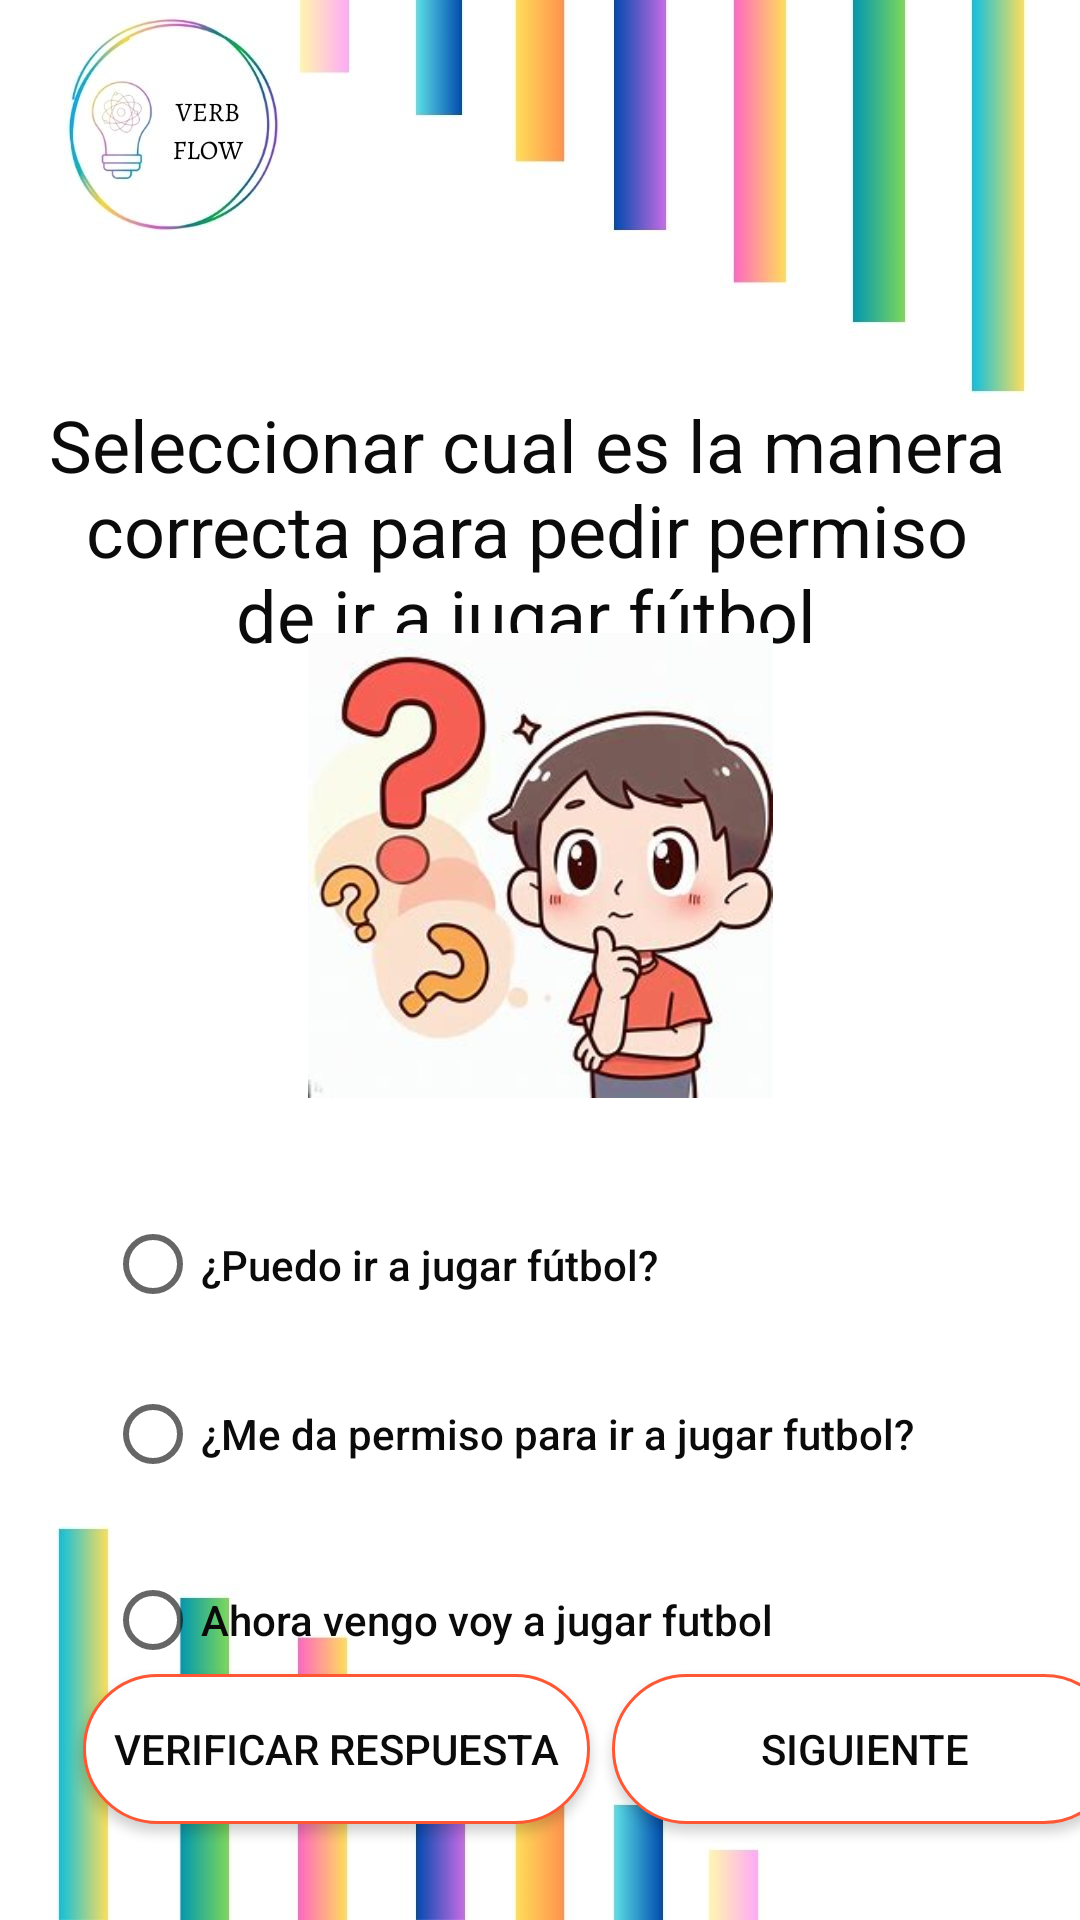

Produce the Android XML layout that renders to this screen, including the resource entries it uses.
<!-- AndroidManifest.xml: application theme Theme.EXPRESSEASE -->
<!-- res/layout/activity_pregunta2_nivel3.xml -->
<?xml version="1.0" encoding="utf-8"?>
<androidx.constraintlayout.widget.ConstraintLayout xmlns:android="http://schemas.android.com/apk/res/android"
    xmlns:app="http://schemas.android.com/apk/res-auto"
    xmlns:tools="http://schemas.android.com/tools"
    android:layout_width="match_parent"
    android:layout_height="match_parent"
    android:background="@drawable/fondosinlogo"
    tools:context=".Nivel3.Pregunta2Nivel3">

    <ImageButton
        android:id="@+id/btnaudio1"
        android:layout_width="100dp"
        android:layout_height="50dp"
        android:src="@drawable/altavoz"
        app:layout_constraintBottom_toTopOf="@+id/imageView3"
        app:layout_constraintEnd_toEndOf="parent"
        app:layout_constraintStart_toStartOf="parent"
        app:layout_constraintTop_toBottomOf="@+id/btnNivel3P2pregunta1"
        tools:ignore="SpeakableTextPresentCheck" />

    <TextView
        android:id="@+id/btnNivel3P2pregunta1"
        android:layout_width="320dp"
        android:layout_height="wrap_content"
        android:layout_marginTop="132dp"
        android:fontFamily="sans-serif"
        android:text="Seleccionar cual es la manera correcta para pedir permiso de ir a jugar fútbol"
        android:textAlignment="center"
        android:textAppearance="@style/TextAppearance.AppCompat.Large"
        android:textColor="#0B0B0B"
        android:textSize="24dp"
        app:layout_constraintBottom_toTopOf="@+id/imageView3"
        app:layout_constraintEnd_toEndOf="parent"
        app:layout_constraintHorizontal_bias="0.384"
        app:layout_constraintStart_toStartOf="parent"
        app:layout_constraintTop_toTopOf="parent"
        app:layout_constraintVertical_bias="0.0"
        tools:ignore="MissingConstraints" />

    <LinearLayout
        android:id="@+id/linearLayout"
        android:layout_width="300dp"
        android:layout_height="167dp"
        app:layout_constraintBottom_toBottomOf="parent"
        app:layout_constraintEnd_toEndOf="parent"
        app:layout_constraintHorizontal_bias="0.585"
        app:layout_constraintStart_toStartOf="parent"
        app:layout_constraintTop_toTopOf="parent"
        app:layout_constraintVertical_bias="0.833"
        tools:ignore="MissingConstraints">

        <RadioGroup
            android:id="@+id/btnNivel3P2opciones1"
            android:layout_width="wrap_content"
            android:layout_height="wrap_content">

            
            <RadioButton
                android:id="@+id/btnNivel3P2opcion1_1"
                android:layout_width="wrap_content"
                android:layout_height="55dp"
                android:text="¿Puedo ir a jugar fútbol? "
                android:textAlignment="center"
                android:textAppearance="@style/TextAppearance.AppCompat.Body2"
                android:textColor="#0B0B0B" />

            
            <RadioButton
                android:id="@+id/btnNivel3P2opcion1_2"
                android:layout_width="wrap_content"
                android:layout_height="58dp"
                android:text="¿Me da permiso para ir a jugar futbol?"
                android:textAppearance="@style/TextAppearance.AppCompat.Body2"
                android:textColor="#0B0B0B" />

            
            <RadioButton
                android:id="@+id/btnNivel3P2opcion1_3"
                android:layout_width="wrap_content"
                android:layout_height="66dp"
                android:text="Ahora vengo voy a jugar futbol"
                android:textAppearance="@style/TextAppearance.AppCompat.Body2"
                android:textColor="#0B0B0B" />
        </RadioGroup>


    </LinearLayout>

    <Button
        android:id="@+id/Nivel3P2verificar1"
        android:layout_width="169dp"
        android:layout_height="50dp"
        android:layout_marginBottom="32dp"
        android:background="@drawable/background"
        android:text="Verificar respuesta"
        android:textColor="#0B0B0B"
        app:layout_constraintBottom_toBottomOf="parent"
        app:layout_constraintEnd_toEndOf="parent"
        app:layout_constraintHorizontal_bias="0.144"
        app:layout_constraintStart_toStartOf="parent"
        app:layout_constraintTop_toBottomOf="@+id/linearLayout"
        app:layout_constraintVertical_bias="1.0"
        tools:ignore="MissingConstraints" />

    <Button
        android:id="@+id/Siguientenivel3P3"
        android:layout_width="169dp"
        android:layout_height="50dp"
        android:layout_marginStart="185dp"
        android:layout_marginBottom="32dp"
        android:background="@drawable/background"
        android:text="Siguiente"
        android:textColor="#0B0B0B"
        app:layout_constraintBottom_toBottomOf="parent"
        app:layout_constraintEnd_toEndOf="parent"
        app:layout_constraintHorizontal_bias="0.407"
        app:layout_constraintStart_toEndOf="@+id/Nivel3P2verificar1"
        app:layout_constraintStart_toStartOf="@+id/Nivel3P2verificar1"
        tools:ignore="MissingConstraints" />

    <ImageView
        android:id="@+id/imageView3"
        android:layout_width="168dp"
        android:layout_height="155dp"
        android:layout_marginBottom="28dp"
        app:layout_constraintBottom_toTopOf="@+id/linearLayout"
        app:layout_constraintEnd_toEndOf="parent"
        app:layout_constraintStart_toStartOf="parent"
        app:srcCompat="@drawable/futbol" />
</androidx.constraintlayout.widget.ConstraintLayout>
<!-- resources referenced by this layout -->
<resources>
  <!-- drawable altavoz: png bitmap (drawable, 7600 bytes) -->
  <!-- drawable background (drawable) -->
  <?xml version="1.0" encoding="utf-8"?>
  <selector xmlns:android="http://schemas.android.com/apk/res/android">
      <item>
          <shape android:shape="rectangle">
              <corners android:radius="360dp"/>
              <solid android:color="#FFFF"/>
              <stroke android:color="#FF5733" android:width="1dp"/>
          </shape>
      </item>
  
  </selector>
  <!-- drawable fondosinlogo: jpg bitmap (drawable, 64525 bytes) -->
  <!-- drawable futbol: jpg bitmap (drawable, 15126 bytes) -->
  <style name="Theme.EXPRESSEASE" parent="Base.Theme.EXPRESSEASE" />
  <style name="Base.Theme.EXPRESSEASE" parent="Theme.AppCompat.DayNight.NoActionBar">
          
          
          <item name="windowActionBar">false</item>
          <item name="windowNoTitle">true</item>
      </style>
</resources>
